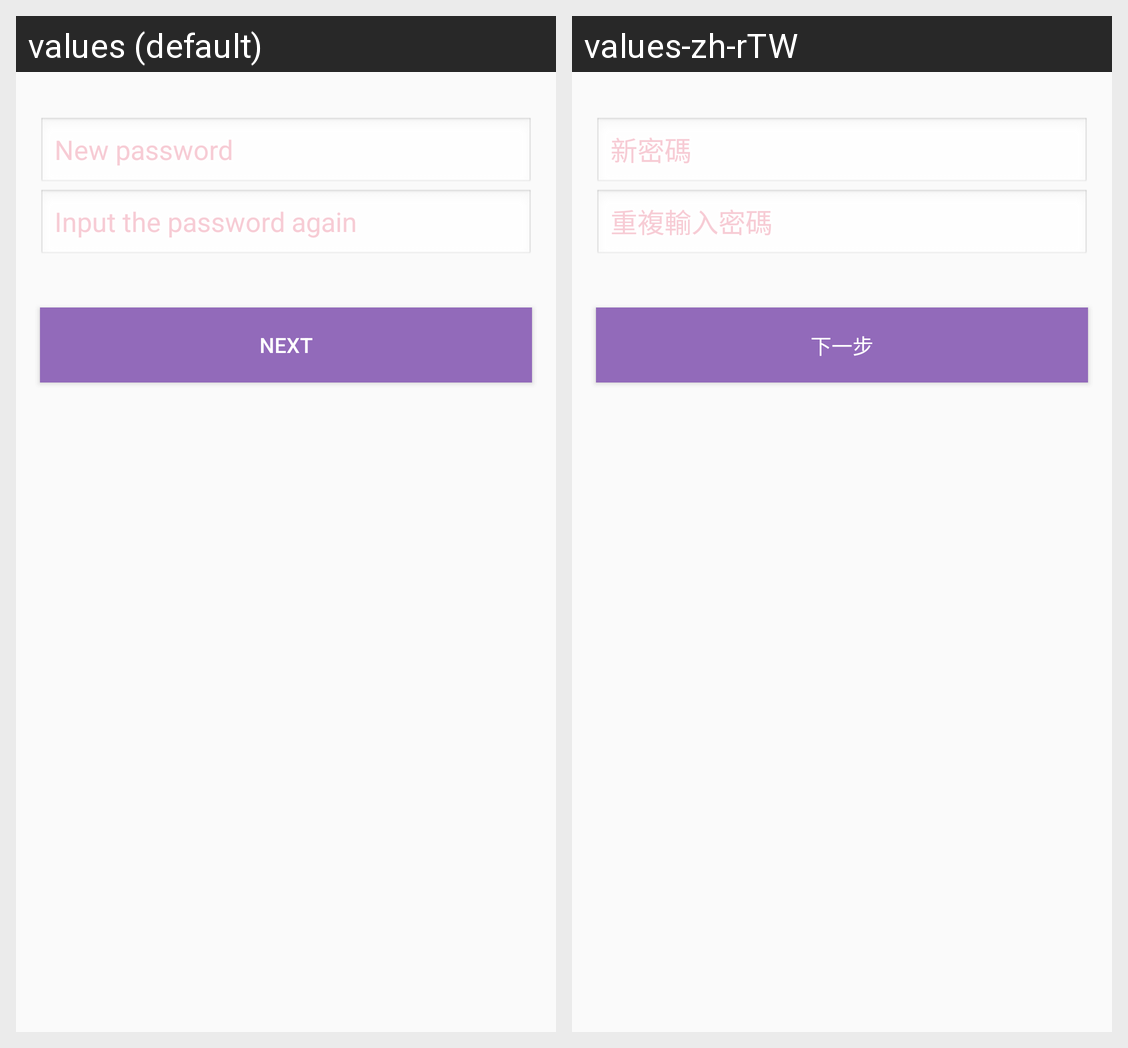

Locale-by-locale string values for the Android screen shown in this grid:
Android screen res/layout/fragment_reset_password.xml rendered under 2 locales, left to right: values (default), values-zh-rTW. Device: Nexus 5 (rendered at 1080×1920; each locale shown at half size, 540×960, under a caption strip naming it); theme AppTheme.
Strings drawn on this screen, with the default value and each locale's value (text and hints the layout hard-codes, and strings that could not be matched under every locale, appear in the picture but are not listed):

reset_password_password_hint
  values: New password
  values-zh-rTW: 新密碼

reset_password_retype_hint
  values: Input the password again
  values-zh-rTW: 重複輸入密碼

reset_password_continue
  values: Next
  values-zh-rTW: 下一步
